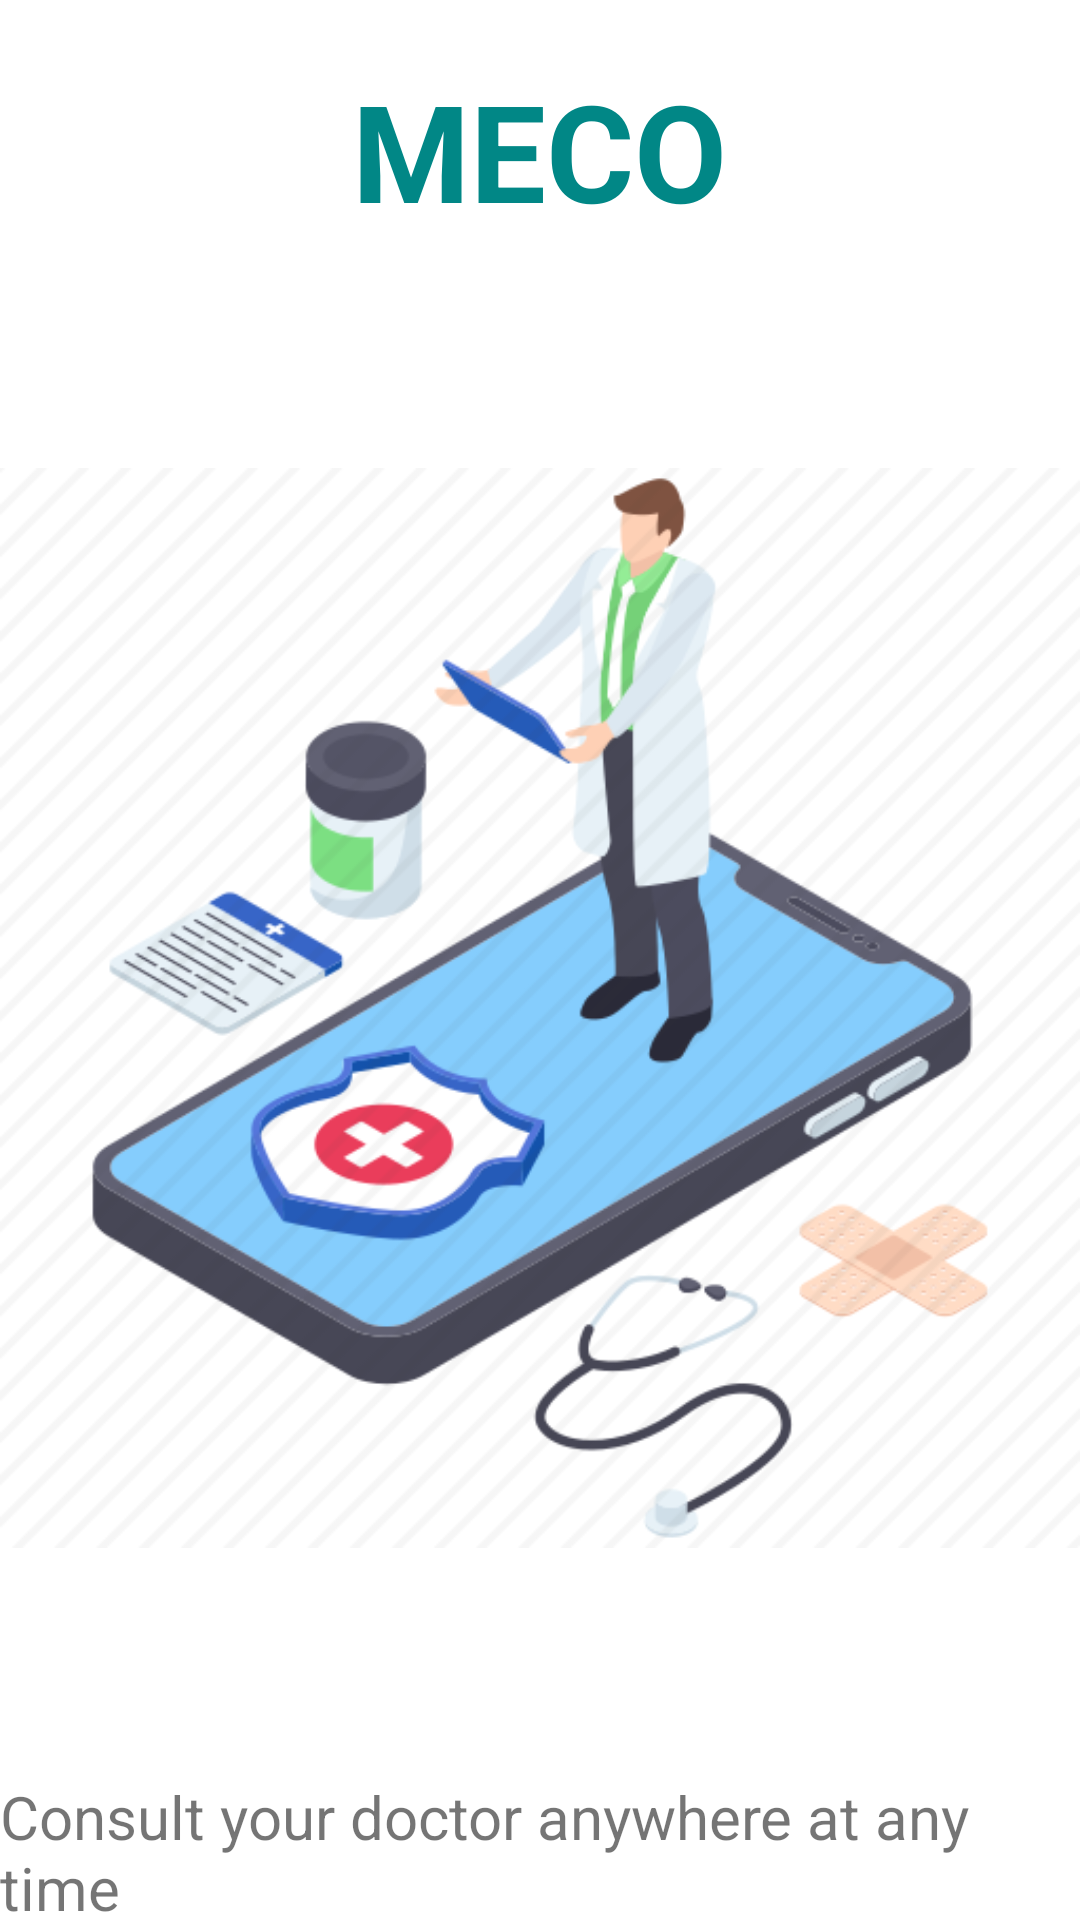

Here is an Android app screen rendered from its layout file. Give the layout XML and the strings, colors and styles it references.
<!-- AndroidManifest.xml: application theme Theme.Splash -->
<!-- res/layout/activity_main.xml -->
<?xml version="1.0" encoding="utf-8"?>
<androidx.appcompat.widget.LinearLayoutCompat xmlns:android="http://schemas.android.com/apk/res/android"
    xmlns:app="http://schemas.android.com/apk/res-auto"
    xmlns:tools="http://schemas.android.com/tools"
    android:layout_width="match_parent"
    android:layout_height="match_parent"
    android:orientation="vertical"
    tools:context=".MainActivity">
    <com.google.android.material.textview.MaterialTextView
        android:layout_width="wrap_content"
        android:layout_height="wrap_content"
        android:text="@string/app_name"
        android:textSize="45dp"
        android:layout_marginTop="20dp"
        android:textStyle="bold"
        android:textColor="@color/teal_700"
        android:layout_gravity="center"/>

    <ImageView
        android:id="@+id/imageView"
        android:layout_width="wrap_content"
        android:layout_height="wrap_content"
        app:srcCompat="@drawable/doctor" />
    <com.google.android.material.textview.MaterialTextView
        android:layout_width="wrap_content"
        android:layout_height="wrap_content"
        android:text="@string/mainText"
        android:layout_gravity="center_horizontal"
        android:textSize="20dp"
        />

    <com.google.android.material.button.MaterialButton
        android:id="@+id/next"
        android:layout_width="match_parent"
        android:layout_height="wrap_content"
        android:background="@drawable/button"

        android:text="Continue" />
</androidx.appcompat.widget.LinearLayoutCompat>
<!-- resources referenced by this layout -->
<resources>
  <!-- drawable button (drawable) -->
  <?xml version="1.0" encoding="utf-8"?>
  <shape xmlns:android="http://schemas.android.com/apk/res/android" android:shape="rectangle">
  <size
      android:height="40dp"
      />
      <corners
          android:radius="20dp"/>
  </shape>
  <!-- drawable doctor: png bitmap (drawable, 64189 bytes) -->
  <string name="app_name">MECO</string>
  <string name="mainText">Consult your doctor anywhere at any time</string>
  <style name="Theme.Splash" parent="Theme.MaterialComponents.DayNight.DarkActionBar">
          
          <item name="colorPrimary">@color/teal_700</item>
          <item name="colorPrimaryVariant">@color/purple_700</item>
          <item name="colorOnPrimary">@color/white</item>
          
          <item name="colorSecondary">@color/teal_200</item>
          <item name="colorSecondaryVariant">@color/teal_700</item>
          <item name="colorOnSecondary">@color/black</item>
          
          <item name="android:statusBarColor" tools:targetApi="l">?attr/colorPrimaryVariant</item>
          
      </style>
  <!-- not gathered from this repository: default colours our renderer supplied (Android Studio template values) -->
  <color name="purple_700">#FF3700B3</color>
  <color name="teal_200">#FF03DAC5</color>
  <color name="teal_700">#FF018786</color>
  <color name="black">#FF000000</color>
  <color name="white">#FFFFFFFF</color>
</resources>
